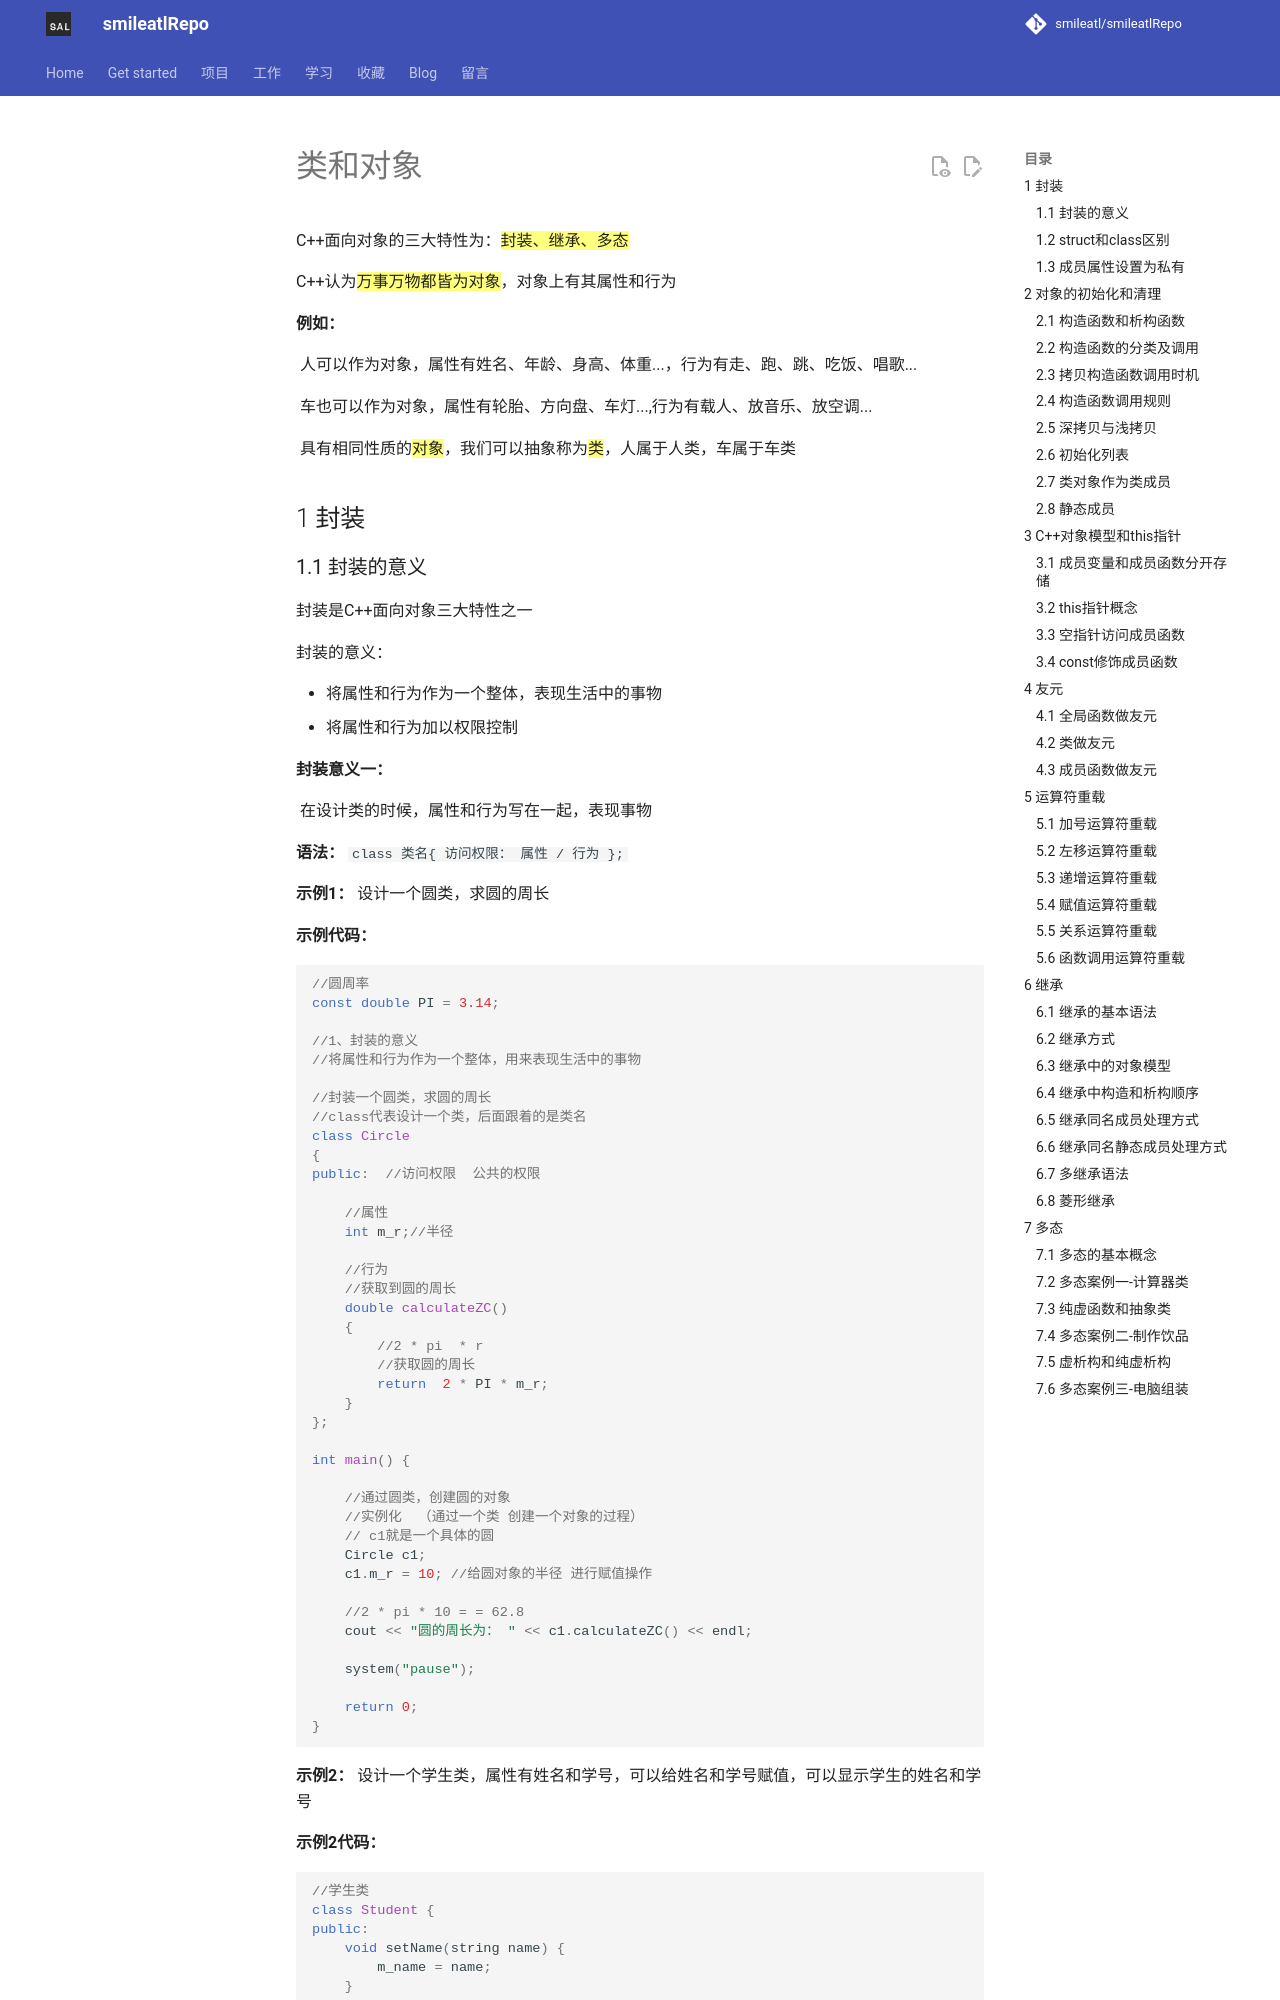

repository: smileatl/smileatlRepo · page: Cpp/myCpp/15.类和对象/index.html · generator: mkdocs

# 类和对象

C++面向对象的三大特性为：<mark>封装、继承、多态</mark>

C++认为<mark>万事万物都皆为对象</mark>，对象上有其属性和行为

**例如：**

	人可以作为对象，属性有姓名、年龄、身高、体重...，行为有走、跑、跳、吃饭、唱歌...

	车也可以作为对象，属性有轮胎、方向盘、车灯...,行为有载人、放音乐、放空调...

	具有相同性质的<mark>对象</mark>，我们可以抽象称为<mark>类</mark>，人属于人类，车属于车类

## 1 封装
